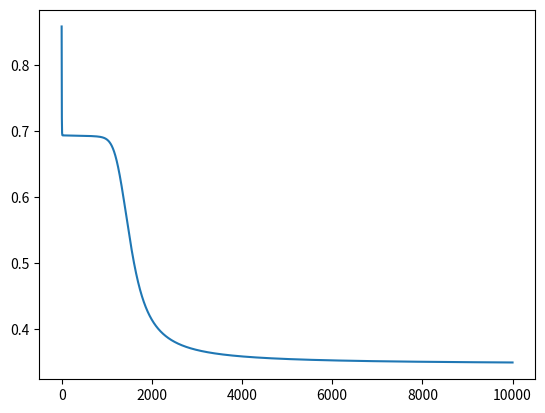

Python code for this plot:
import numpy as np
import matplotlib.pyplot as plt

HIDDEN_LAYER_SIZE = 2
INPUT_LAYER= 2
NUM_LABELS = 1
X = np.array([[0,0],[0,1],[1,0],[1,1]])
y = np.array([[0],[1],[1],[0]])

def rand_initialize_weights(L_in, L_out, epsilon):
    epsilon_init = epsilon
    W = np.random.rand(L_out, 1 + L_in) *2*epsilon_init - epsilon_init
    return W

def sigmoid(x):
    return 1.0/ (1.0 + np.exp(-x))

def sigmoid_gradient(z):
    g = np.multiply(sigmoid(z), (1-sigmoid(z)))
    return g

def nn_cost_function(theta1, theta2, x, y):
    m = X.shape[0] #number of input
    D_1 = np.zeros(theta1.shape) #2*3
    D_2 = np.zeros(theta2.shape) #1*3
    h_total = np.zeros((m,1)) #output, m*1, probability
    for t in range(m): #loop for every simple
        a_1 = np.vstack((np.array([[1]]), X[t:t + 1, :].T))#including the bias layer, 3*1
        z_2 = np.dot(theta1, a_1) #2*1
        a_2 = np.vstack((np.array([[1]]),sigmoid(z_2))) #3*1
        z_3 = np.dot(theta2, a_2) #1*1
        a_3 = sigmoid(z_3) #1*1
        h = a_3
        h_total[t,:] = h
        delta_3 = h - y[t:t+1,:].T #1*1
        delta_2 = np.multiply(np.dot(theta2[:,1].T, delta_3),
                              sigmoid_gradient(z_2))
        D_2 = D_2 + np.dot(delta_3, a_2.T) #1*3
        D_1 = D_1 + np.dot(delta_2, a_1.T) #2*3
        #finished the loop of bp
    theta1_grad = (1.0 /m) * D_1 #2*3
    theta2_grad = (1.0 /m) * D_2 #1*3
    J = (1.0 /m) * np.sum(-y * np.log(h_total)-
                          (np.array([[1]])-y)*np.log(1-h_total))
    return {'theta1_grad': theta1_grad,
            'theta2_grad':theta2_grad,
            'J':J, 'h': h_total}

theta1 = rand_initialize_weights(INPUT_LAYER, HIDDEN_LAYER_SIZE, epsilon=1)
theta2 = rand_initialize_weights(HIDDEN_LAYER_SIZE, NUM_LABELS, epsilon=1)

iter_times = 10000
alpha = 0.5
result = {'J': [], 'h': []}
theta_s = {}

for i in range(iter_times):
    cost_fun_result = nn_cost_function(theta1 = theta1, theta2 = theta2, x=X, y=y)
    theta1_g = cost_fun_result.get('theta1_grad')
    theta2_g = cost_fun_result.get('theta2_grad')
    J = cost_fun_result.get('J')
    h_current = cost_fun_result.get('h') #4*1
    theta1 -= alpha * theta1_g
    theta2 -= alpha * theta2_g
    result['J'].append(J)
    result['h'].append(h_current) #[[0,1,1,0],[0,1,1,0],...[0,1,1,0]]
    if i==0: #or i==(iter_times-1):
        print('The first times theta1:',theta1)
        print('The first times theta2',theta2)
        theta_s['theta1_'+str(i)] = theta1.copy()
        theta_s['theta2_'+str(i)] = theta2.copy()
        print('================================================')
    elif i==(iter_times-1):
        print('The last times theta1:',theta1)
        print('The last times theta2',theta2)
        theta_s['theta1_' + str(i)] = theta1.copy()
        theta_s['theta2_' + str(i)] = theta2.copy()

plt.plot(result.get('J'))
plt.show()
print('================================================')
print('The first times result:',result.get('h')[0])
print('The last times result:',result.get('h')[-1])

